Run: headless pygame with SDL's dummy video driver; simulated clock (each Clock.tick advances the game by its frame time, no real sleeping); random seed 0; keys injected as events and as key.get_pressed() state; no mouse input.
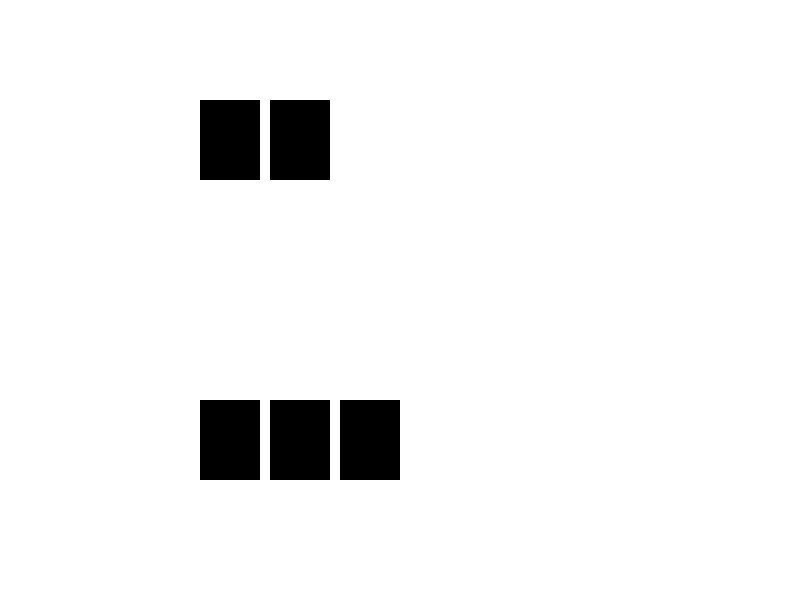
Frame 1 of 4 · flips 1–60 · no input
Frame 2 of 4 · flips 61–180 · tapped SPACE, RETURN · held RIGHT (→), D · screen unchanged from frame 1, image omitted
Frame 3 of 4 · flips 181–300 · held DOWN (↓), S · screen unchanged from frame 2, image omitted
Frame 4 of 4 · flips 301–420 · held LEFT (←), A, UP (↑), W · screen unchanged from frame 3, image omitted

The pygame program that drew these frames:

import pygame
from pygame.locals import *

# 초기화
pygame.init()
screen = pygame.display.set_mode((800, 600))
pygame.display.set_caption("Blackjack - Card Layout Example")

# 색상 정의
WHITE = (255, 255, 255)
BLACK = (0, 0, 0)

# 카드 크기 및 위치 설정
CARD_WIDTH = 60
CARD_HEIGHT = 80
CARD_GAP = 10  # 카드 간 간격
PLAYER_Y = 400
DEALER_Y = 100

# 카드 위치 계산 함수
def draw_cards(screen, cards, start_x, y, color=BLACK):
    for i, card in enumerate(cards):
        x = start_x + i * (CARD_WIDTH + CARD_GAP)
        pygame.draw.rect(screen, color, (x, y, CARD_WIDTH, CARD_HEIGHT))

# 카드 상태 정의
player_cards = [1, 2, 3]
dealer_cards = [1, 2]

# 메인 루프
running = True
while running:
    for event in pygame.event.get():
        if event.type == QUIT:
            running = False

    # 화면 초기화
    screen.fill(WHITE)

    # 카드 그리기
    draw_cards(screen, player_cards, 200, PLAYER_Y)  # 플레이어 카드
    draw_cards(screen, dealer_cards, 200, DEALER_Y)  # 딜러 카드

    # 화면 업데이트
    pygame.display.flip()

pygame.quit()
